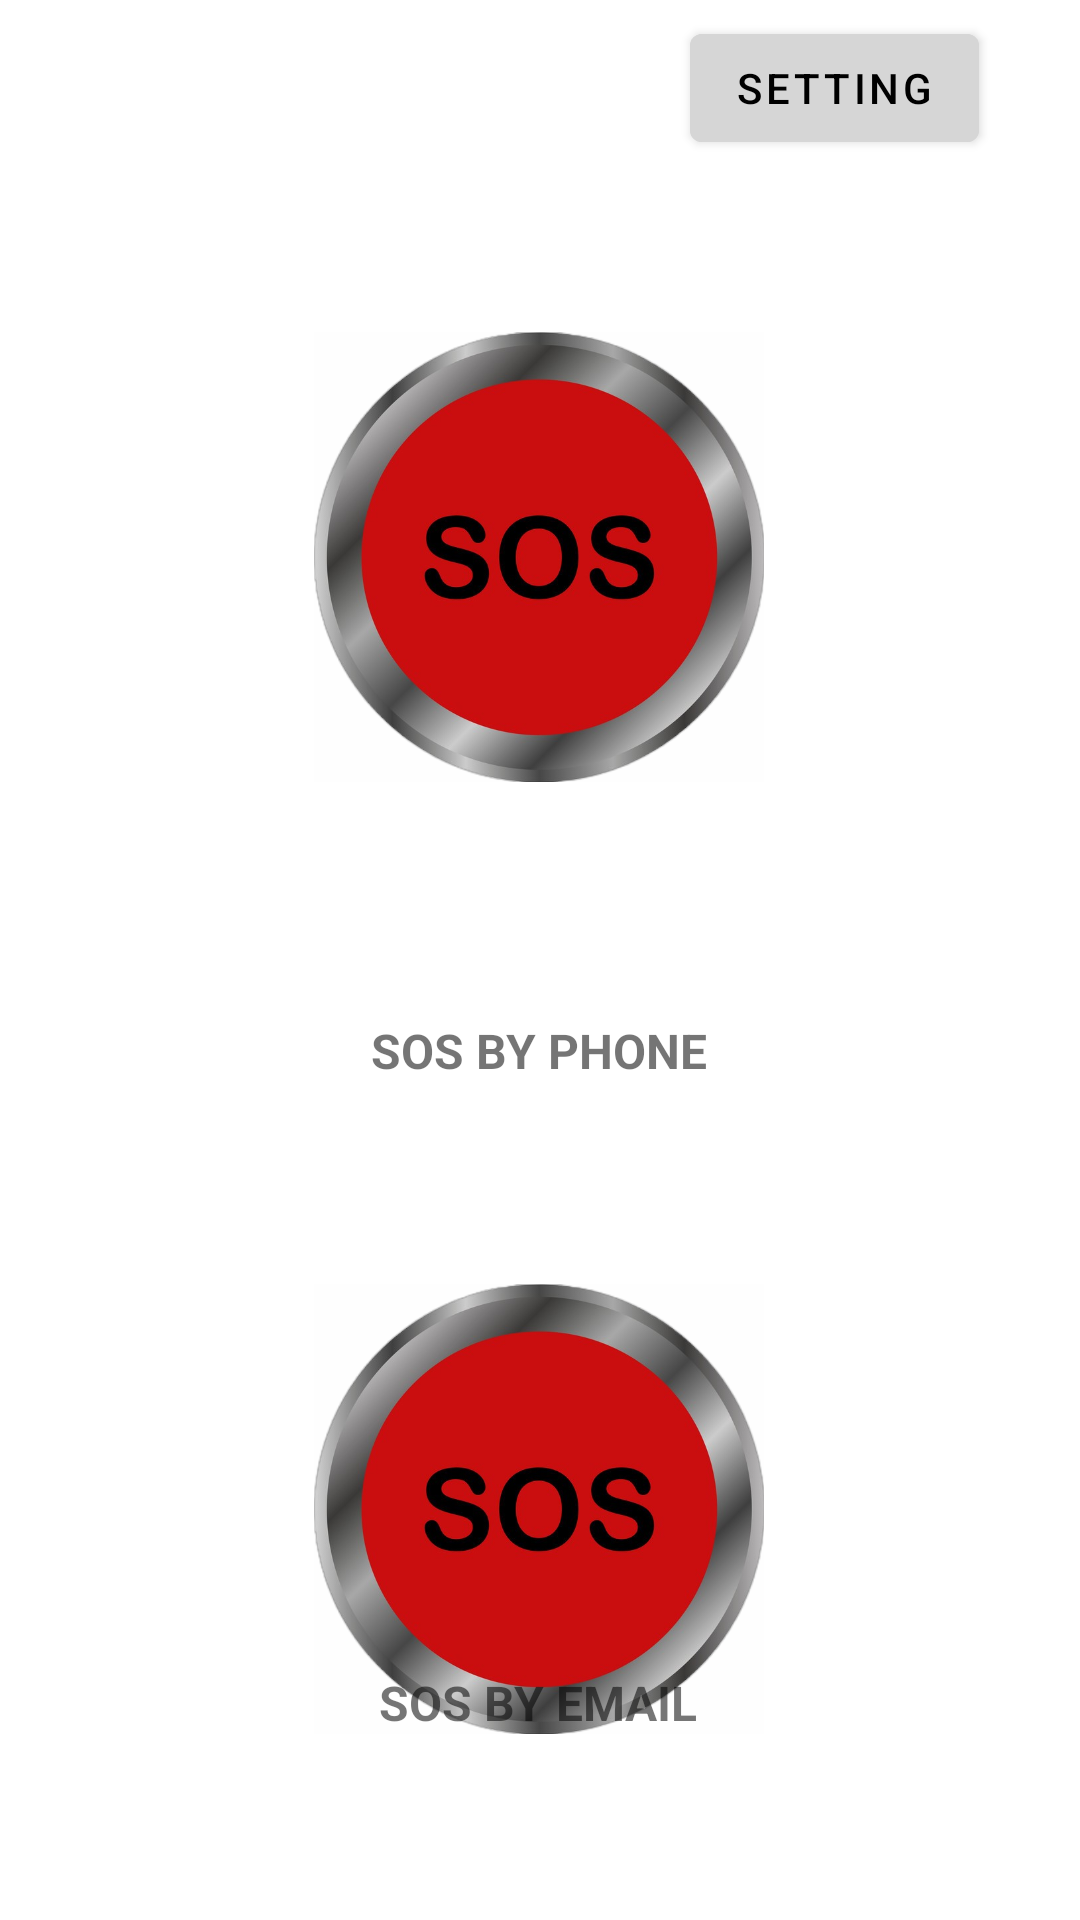

The Android layout XML behind this screen, and the referenced resources:
<!-- AndroidManifest.xml: application theme Theme.Ride -->
<!-- res/layout/activity_sosactivity.xml -->
<?xml version="1.0" encoding="utf-8"?>
<androidx.constraintlayout.widget.ConstraintLayout xmlns:android="http://schemas.android.com/apk/res/android"
    xmlns:app="http://schemas.android.com/apk/res-auto"
    xmlns:tools="http://schemas.android.com/tools"
    android:layout_width="match_parent"
    android:layout_height="match_parent"
    tools:context=".SOSActivity">

    <ImageView
        android:id="@+id/sos_img"
        android:layout_width="150dp"
        android:layout_height="150dp"
        android:layout_marginTop="104dp"
        app:layout_constraintBottom_toTopOf="@+id/sos_by_phone"
        app:layout_constraintEnd_toEndOf="parent"
        app:layout_constraintHorizontal_bias="0.498"
        app:layout_constraintStart_toStartOf="parent"
        app:layout_constraintTop_toTopOf="parent"
        app:layout_constraintVertical_bias="0.08"
        app:srcCompat="@drawable/sos" />

    <ImageView
        android:id="@+id/sos_img_by_email"
        android:layout_width="150dp"
        android:layout_height="150dp"
        android:layout_marginTop="428dp"
        app:layout_constraintBottom_toTopOf="@+id/textView12"
        app:layout_constraintEnd_toEndOf="parent"
        app:layout_constraintHorizontal_bias="0.498"
        app:layout_constraintStart_toStartOf="parent"
        app:layout_constraintTop_toTopOf="parent"
        app:layout_constraintVertical_bias="0.0"
        app:srcCompat="@drawable/sos" />

    <Button
        android:id="@+id/sos_setting"
        android:layout_width="wrap_content"
        android:layout_height="wrap_content"
        android:backgroundTint="#D6D6D6"
        android:drawableLeft="@drawable/ic_baseline_settings_24"
        android:paddingLeft="15dp"
        android:paddingRight="15dp"
        android:text="Setting"
        android:textColor="@color/black"
        app:layout_constraintBottom_toTopOf="@+id/sos_img"
        app:layout_constraintEnd_toEndOf="parent"
        app:layout_constraintHorizontal_bias="0.872"
        app:layout_constraintStart_toStartOf="parent"
        app:layout_constraintTop_toTopOf="parent"
        app:layout_constraintVertical_bias="0.083" />

    <TextView
        android:id="@+id/sos_by_phone"
        android:layout_width="wrap_content"
        android:layout_height="wrap_content"
        android:layout_marginTop="272dp"
        android:text="SOS BY PHONE"
        android:textStyle="bold"
        android:textSize="16sp"
        app:layout_constraintBottom_toTopOf="@+id/sos_img_by_email"
        app:layout_constraintEnd_toEndOf="parent"
        app:layout_constraintHorizontal_bias="0.498"
        app:layout_constraintStart_toStartOf="parent"
        app:layout_constraintTop_toTopOf="parent" />

    <TextView
        android:id="@+id/textView12"
        android:layout_width="wrap_content"
        android:layout_height="wrap_content"
        android:text="SOS BY EMAIL"
        android:textSize="16sp"
        android:textStyle="bold"
        app:layout_constraintBottom_toBottomOf="parent"
        app:layout_constraintEnd_toEndOf="parent"
        app:layout_constraintHorizontal_bias="0.498"
        app:layout_constraintStart_toStartOf="parent"
        app:layout_constraintTop_toTopOf="parent"
        app:layout_constraintVertical_bias="0.9" />

</androidx.constraintlayout.widget.ConstraintLayout>
<!-- resources referenced by this layout -->
<resources>
  <color name="black">#FF000000</color>
  <!-- drawable sos: png bitmap (drawable, 254234 bytes) -->
  <style name="Theme.Ride" parent="Theme.MaterialComponents.DayNight.DarkActionBar">
          
          <item name="colorPrimary">@color/purple_500</item>
          <item name="colorPrimaryVariant">@color/purple_700</item>
          <item name="colorOnPrimary">@color/white</item>
          
          <item name="colorSecondary">@color/teal_200</item>
          <item name="colorSecondaryVariant">@color/teal_700</item>
          <item name="colorOnSecondary">@color/black</item>
          
          <item name="android:statusBarColor" tools:targetApi="l">?attr/colorPrimaryVariant</item>
          
      </style>
  <color name="purple_500">#FF6200EE</color>
  <color name="purple_700">#FF3700B3</color>
  <color name="white">#FFFFFFFF</color>
  <color name="teal_200">#FF03DAC5</color>
  <color name="teal_700">#FF018786</color>
</resources>
